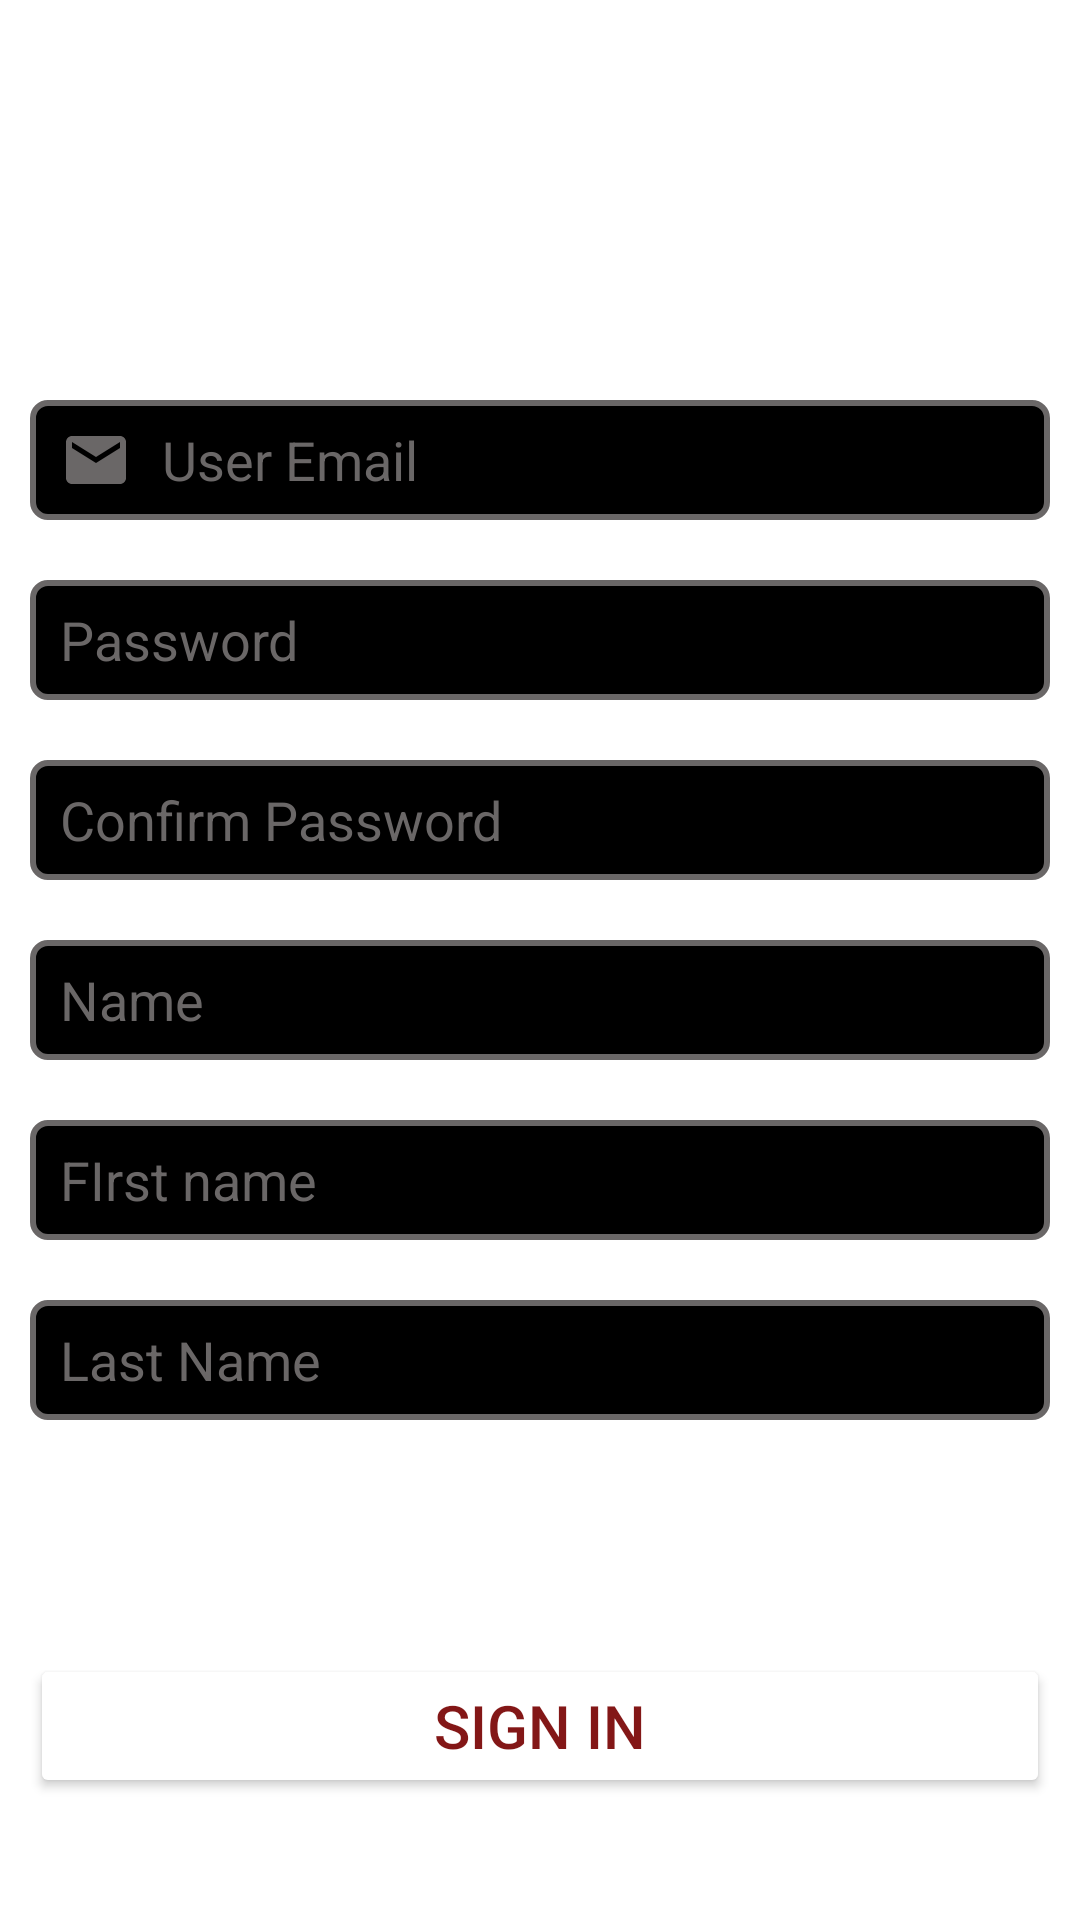

The Android layout XML behind this screen, and the referenced resources:
<!-- AndroidManifest.xml: application theme Theme.SparkSupportMt -->
<!-- res/layout/activity_registeration.xml -->
<?xml version="1.0" encoding="utf-8"?>
<LinearLayout
    xmlns:android="http://schemas.android.com/apk/res/android"
    xmlns:app="http://schemas.android.com/apk/res-auto"
    xmlns:tools="http://schemas.android.com/tools"
    android:layout_width="match_parent"
    android:layout_height="match_parent"
    android:orientation="vertical"
    android:background="@drawable/im3"
    tools:context=".Activities.RegisterationActivity">

    <TextView
        android:id="@+id/tv_register"
        android:layout_width="match_parent"
        android:layout_height="wrap_content"
        android:text="Create Account"
        android:textSize="40dp"
        android:textAlignment="center"
        android:layout_marginBottom="70dp"
        android:gravity="center_horizontal"
        android:textColor="@color/white"
        />
    <EditText
        android:id="@+id/register_email_et"
        android:layout_width="match_parent"
        android:layout_height="40dp"
        android:hint="User Email"
        android:textColorHint="@color/grey"
        android:textColor="@color/white"
        android:layout_margin="10dp"
        android:inputType="textEmailAddress"
        android:drawableStart="@drawable/custom_email_input"
        android:drawablePadding="10dp"
        android:paddingStart="10dp"
        android:background="@drawable/custom_input"/>
    <EditText
        android:id="@+id/register_password_et"
        android:layout_width="match_parent"
        android:layout_height="40dp"
        android:hint="Password"
        android:inputType="text"
        android:textColorHint="@color/grey"
        android:layout_margin="10dp"
        android:drawableStart="@drawable/custom_pass_input"
        android:drawablePadding="10dp"
        android:paddingStart="10dp"
        android:textColor="@color/white"
        android:background="@drawable/custom_input"/>
    <EditText
        android:id="@+id/register_confirmpassword_et"
        android:layout_width="match_parent"
        android:layout_height="40dp"
        android:hint="Confirm Password"
        android:inputType="text"
        android:textColor="@color/white"
        android:textColorHint="@color/grey"
        android:layout_margin="10dp"
        android:drawableStart="@drawable/custom_pass_input"
        android:drawablePadding="10dp"
        android:paddingStart="10dp"
        android:background="@drawable/custom_input"/>
    <EditText
        android:id="@+id/name_et"
        android:layout_width="match_parent"
        android:layout_height="40dp"
        android:hint="Name"
        android:inputType="text"
        android:textColor="@color/white"
        android:textColorHint="@color/grey"
        android:layout_margin="10dp"
        android:drawableStart="@drawable/custom_pass_input"
        android:drawablePadding="10dp"
        android:paddingStart="10dp"
        android:background="@drawable/custom_input"/>
    <EditText
        android:id="@+id/fname_et"
        android:layout_width="match_parent"
        android:layout_height="40dp"
        android:hint="FIrst name"
        android:inputType="text"
        android:textColor="@color/white"
        android:textColorHint="@color/grey"
        android:layout_margin="10dp"
        android:drawableStart="@drawable/custom_pass_input"
        android:drawablePadding="10dp"
        android:paddingStart="10dp"
        android:background="@drawable/custom_input"/>

    <EditText
        android:id="@+id/lname_et"
        android:layout_width="match_parent"
        android:layout_height="40dp"
        android:hint="Last Name"
        android:inputType="text"
        android:textColor="@color/white"
        android:textColorHint="@color/grey"
        android:layout_margin="10dp"
        android:drawableStart="@drawable/custom_pass_input"
        android:drawablePadding="10dp"
        android:paddingStart="10dp"
        android:background="@drawable/custom_input"/>


    <CheckBox
        android:id="@+id/login_checkbox"
        android:layout_width="200dp"
        android:layout_height="wrap_content"
        android:text="Show Password"
        android:buttonTint="@color/white"
        android:textColor="@color/white"
        android:layout_marginRight="70dp"
        android:layout_marginBottom="10dp"/>
    <Button
        android:id="@+id/button_register"
        android:layout_width="match_parent"
        android:layout_height="wrap_content"
        android:backgroundTint="@color/white"
        android:textColor="@color/holored"
        android:text="Sign In"
        android:layout_margin="10dp"
        android:textSize="20dp"/>
    <Button
        android:id="@+id/button_register_signup"
        android:layout_width="match_parent"
        android:layout_height="wrap_content"
        android:backgroundTint="@color/white"
        android:textColor="@color/holored"
        android:text="Login"
        android:layout_marginBottom="20dp"
        android:layout_margin="10dp"
        android:textSize="20dp"/>
    <ProgressBar
        android:id="@+id/progressbar_register"
        android:layout_width="match_parent"
        android:layout_height="wrap_content"
        android:indeterminate="true"
        android:indeterminateTint="@color/white"
        style="@style/Widget.AppCompat.ProgressBar.Horizontal"
        android:visibility="invisible"
        android:layout_marginTop="20dp"/>

</LinearLayout>
<!-- resources referenced by this layout -->
<resources>
  <color name="grey">#6A6767</color>
  <color name="holored">#831717</color>
  <color name="white">#FFFFFFFF</color>
  <!-- drawable custom_email_input (drawable) -->
  <?xml version="1.0" encoding="utf-8"?>
  <selector xmlns:android="http://schemas.android.com/apk/res/android">
      <item android:state_focused="true"
          android:drawable="@drawable/email_focused"/>
      <item android:state_focused="false"
          android:drawable="@drawable/baseline_email_24"/>
  
  </selector>
  <!-- drawable custom_input (drawable) -->
  <?xml version="1.0" encoding="utf-8"?>
  <selector xmlns:android="http://schemas.android.com/apk/res/android">
      <item android:state_focused="true" android:state_enabled="true">
          <shape android:shape="rectangle">
              <solid android:color="@color/black"/>
              <corners android:radius="5dp"/>
              <stroke android:color="@color/white"
                  android:width="2dp"/>
          </shape>
      </item>
      <item android:state_enabled="true">
          <shape android:shape="rectangle">
              <solid android:color="@color/black"/>
              <corners android:radius="5dp"/>
              <stroke android:color="@color/grey"
                  android:width="2dp"/>
          </shape>
  
      </item>
  </selector>
  <!-- drawable custom_pass_input (drawable) -->
  <?xml version="1.0" encoding="utf-8"?>
  <selector xmlns:android="http://schemas.android.com/apk/res/android">
      <item android:state_focused="true"
          android:drawable="@drawable/lock_focused"/>
      <item android:state_focused="false"
          android:drawable="@drawable/baseline_lock_24"/>
  
  </selector>
  <style name="Theme.SparkSupportMt" parent="Theme.MaterialComponents.DayNight.DarkActionBar">
          
          <item name="colorPrimary">@color/purple_500</item>
          <item name="colorPrimaryVariant">@color/purple_700</item>
          <item name="colorOnPrimary">@color/white</item>
          
          <item name="colorSecondary">@color/teal_200</item>
          <item name="colorSecondaryVariant">@color/teal_700</item>
          <item name="colorOnSecondary">@color/black</item>
          
          <item name="android:statusBarColor">?attr/colorPrimaryVariant</item>
          
      </style>
  <!-- drawable email_focused (drawable) -->
  <vector android:height="24dp"
      android:viewportHeight="24" android:viewportWidth="24"
      android:width="24dp" xmlns:android="http://schemas.android.com/apk/res/android">
      <path android:fillColor="@color/white"
          android:pathData="M20,4L4,4c-1.1,0 -1.99,0.9 -1.99,2L2,18c0,1.1 0.9,2 2,2h16c1.1,0 2,-0.9 2,-2L22,6c0,-1.1 -0.9,-2 -2,-2zM20,8l-8,5 -8,-5L4,6l8,5 8,-5v2z"/>
  </vector>
  <!-- drawable baseline_email_24 (drawable) -->
  <vector android:height="24dp"
      android:viewportHeight="24" android:viewportWidth="24"
      android:width="24dp" xmlns:android="http://schemas.android.com/apk/res/android">
      <path android:fillColor="@color/grey"
          android:pathData="M20,4L4,4c-1.1,0 -1.99,0.9 -1.99,2L2,18c0,1.1 0.9,2 2,2h16c1.1,0 2,-0.9 2,-2L22,6c0,-1.1 -0.9,-2 -2,-2zM20,8l-8,5 -8,-5L4,6l8,5 8,-5v2z"/>
  </vector>
  <color name="black">#FF000000</color>
  <color name="purple_500">#FF6200EE</color>
  <color name="purple_700">#FF3700B3</color>
  <color name="teal_200">#FF03DAC5</color>
  <color name="teal_700">#FF018786</color>
</resources>
